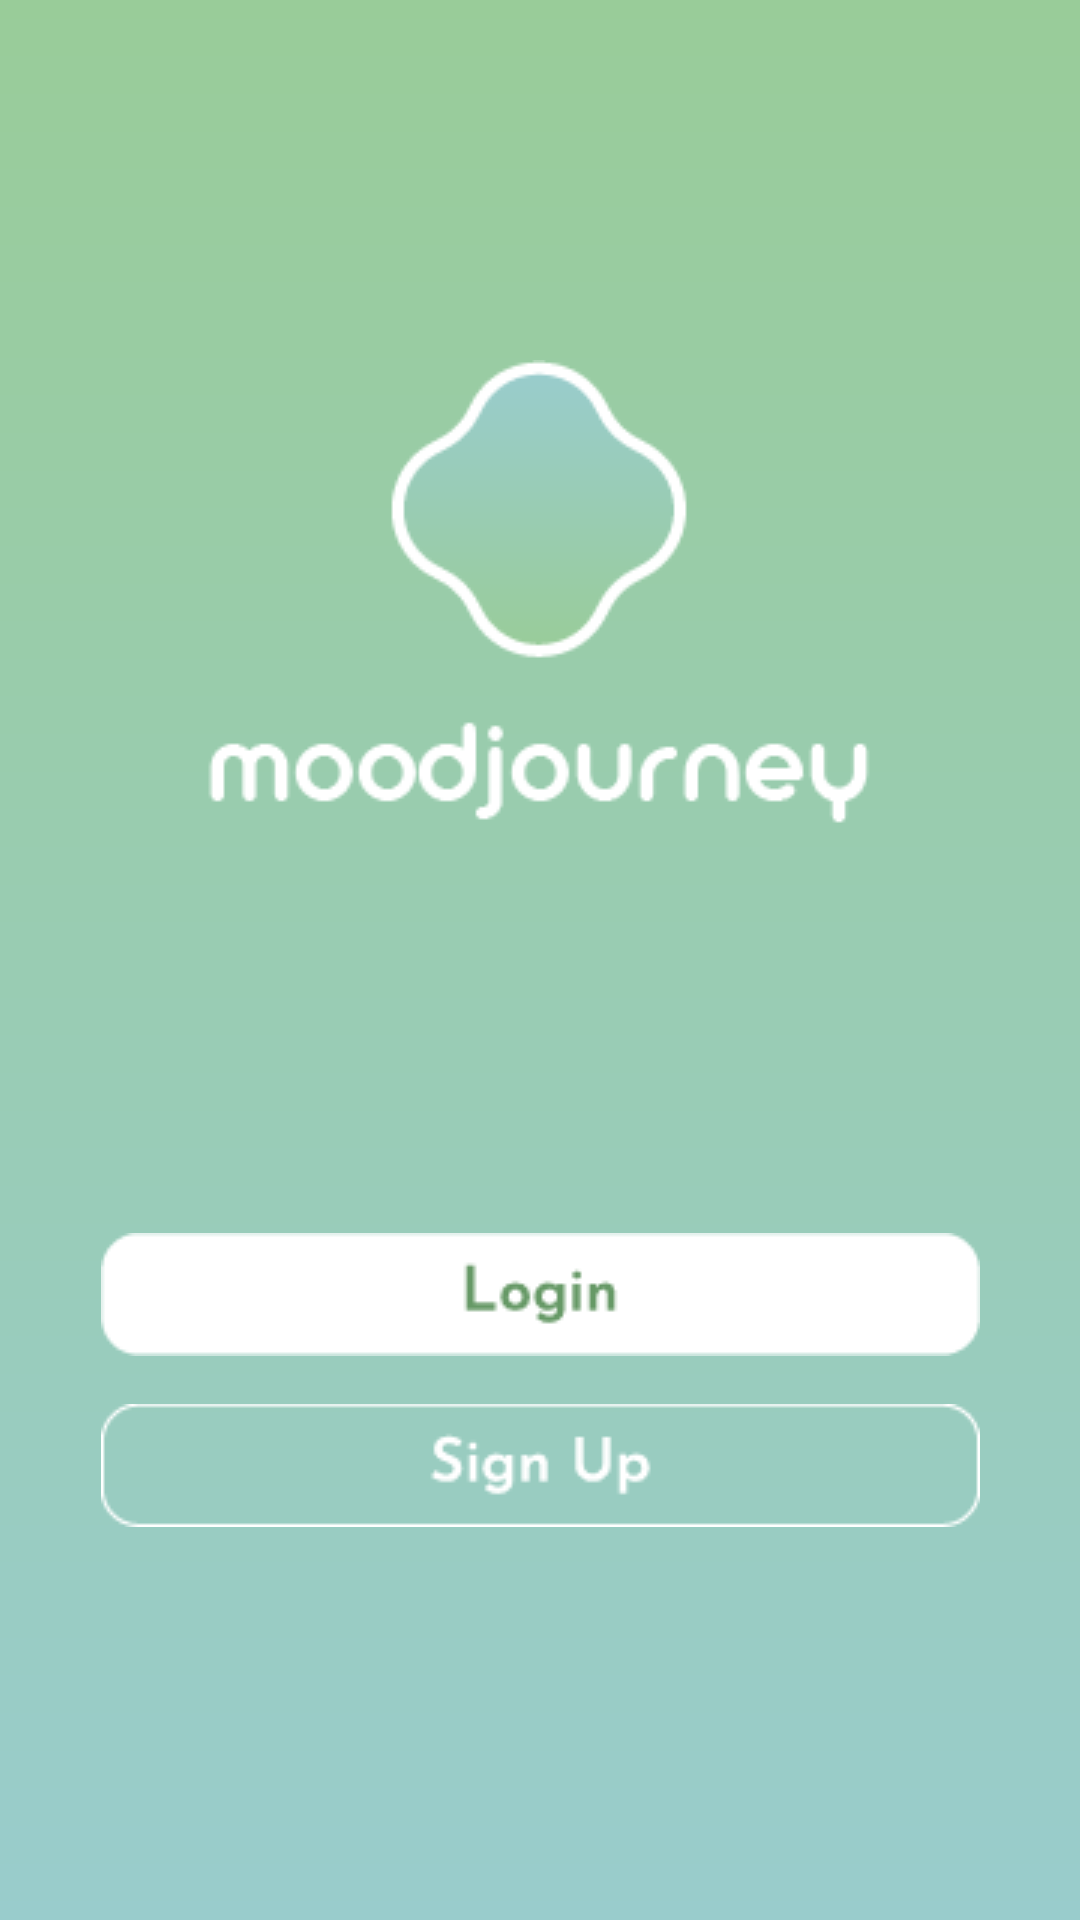

This screen was rendered from an Android layout file. Write that file and the resources it references.
<!-- AndroidManifest.xml: application theme Theme.MoodJourney -->
<!-- res/layout/activity_main.xml -->
<?xml version="1.0" encoding="utf-8"?>
<androidx.constraintlayout.widget.ConstraintLayout xmlns:android="http://schemas.android.com/apk/res/android"
    xmlns:app="http://schemas.android.com/apk/res-auto"
    xmlns:tools="http://schemas.android.com/tools"
    android:id="@+id/main"
    android:layout_width="match_parent"
    android:layout_height="match_parent"
    android:background="@drawable/gradient_drawable"
    tools:context=".MainActivity">

    
    <ImageView
        android:id="@+id/mjlogo"
        android:layout_width="wrap_content"
        android:layout_height="wrap_content"
        android:layout_marginTop="120dp"
        app:layout_constraintEnd_toEndOf="parent"
        app:layout_constraintHorizontal_bias="0.497"
        app:layout_constraintStart_toStartOf="parent"
        app:layout_constraintTop_toTopOf="parent"
        app:srcCompat="@drawable/logo" />

    
    <ImageButton
        android:id="@+id/loginButton"
        android:layout_width="wrap_content"
        android:layout_height="wrap_content"
        android:layout_marginBottom="188dp"
        android:background="#00FFFFFF"
        app:layout_constraintBottom_toBottomOf="parent"
        app:layout_constraintEnd_toEndOf="parent"
        app:layout_constraintStart_toStartOf="parent"
        app:srcCompat="@drawable/login_selector"
        tools:visibility="visible" />

    
    <ImageButton
        android:id="@+id/signupButton"
        android:layout_width="wrap_content"
        android:layout_height="wrap_content"
        android:layout_marginTop="16dp"
        android:background="#00FFFFFF"
        app:layout_constraintStart_toStartOf="@+id/loginButton"
        app:layout_constraintTop_toBottomOf="@+id/loginButton"
        app:srcCompat="@drawable/signup_selector" />

</androidx.constraintlayout.widget.ConstraintLayout>
<!-- resources referenced by this layout -->
<resources>
  <!-- drawable gradient_drawable (drawable) -->
  <?xml version = "1.0" encoding = "utf-8" ?>
  <shape
      android:shape = "rectangle"
      xmlns:android = "http://schemas.android.com/apk/res/android" >
  
      <gradient
          android:startColor = "#99CCCC"
          android:endColor = "#99CC99"
          android:angle = "90"
          android:type = "linear" />
  </shape>
  <!-- drawable login_selector (drawable) -->
  <?xml version="1.0" encoding="utf-8"?>
  <selector xmlns:android="http://schemas.android.com/apk/res/android">
      <item android:drawable="@drawable/loginpressed"
          android:state_pressed="true" />
      <item android:drawable="@drawable/login_focus"
          android:state_focused="true" />
      <item android:drawable="@drawable/login_button" />
  </selector>
  <!-- drawable logo: png bitmap (drawable, 4624 bytes) -->
  <!-- drawable signup_selector (drawable) -->
  <?xml version="1.0" encoding="utf-8"?>
  <selector xmlns:android="http://schemas.android.com/apk/res/android">
      <item android:drawable="@drawable/signuppressed"
          android:state_pressed="true" />
      <item android:drawable="@drawable/signup_focus"
          android:state_focused="true" />
      <item android:drawable="@drawable/signup_button" />
  </selector>
  <style name="Theme.MoodJourney" parent="Base.Theme.MoodJourney" />
  <!-- drawable loginpressed: png bitmap (drawable, 1382 bytes) -->
  <!-- drawable login_focus: png bitmap (drawable, 1135 bytes) -->
  <!-- drawable login_button: png bitmap (drawable, 1189 bytes) -->
  <!-- drawable signuppressed: png bitmap (drawable, 1295 bytes) -->
  <!-- drawable signup_focus: png bitmap (drawable, 1472 bytes) -->
  <!-- drawable signup_button: png bitmap (drawable, 1267 bytes) -->
  <style name="Base.Theme.MoodJourney" parent="Theme.Material3.DayNight.NoActionBar">
          
          
      </style>
</resources>
